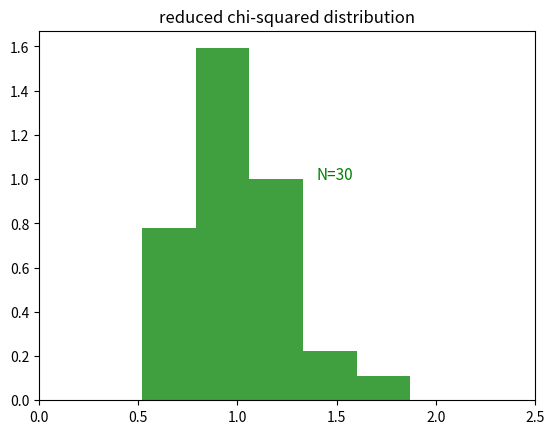

The matplotlib source for this figure:
"""
Interpreting Chi^2
[redacted]
excerpted/adapted from CAP REU tutorial September 2016; updated June 2021
"""
import numpy as np
import matplotlib.pyplot as plt
import numpy.random as npr

# experiment to illustrate Monte Carlo creation of chi^2 
# distributions for two values of N and model with no free
# parameters (so df = N-k = N)

i=0
if i == 0:
#for i in range(2):

  narr=30*(1+9*i) #30 first time, 300 second time
  chisqs=[]
  iters=100  # experiment with rerunning the plots many times
             # to see how the random variations change the chi^2
             # start w/ iters=100 then change iters to 1000 and repeat

  for j in range(iters):
    # create a data set with random errors whose underlying
    # functional form is y=1/x (no free parameters in model)
    xvals = np.zeros(narr)
    yvals = np.zeros(narr)
    xvals = np.arange(narr)/(1.+9.*i) + 1.
    errs=0.1
    yvals = 1./xvals + npr.normal(0,errs,narr)
    # what does npr.normal do?

    resids = np.abs(yvals - 1./xvals)
    # why are we subtracting 1./xvals?

    chisq = np.sum(resids**2 / errs**2)
    # roughly, how is chisq related to N?

    # what if we didn't know the errors and overestimated
    # them as 0.2 -- how would chi^2 change?

    chisqs.append(chisq) # building up iters trial values of chi^2
    
  if i==0:
      redchisqdist1 = np.array(chisqs)/narr
      # compute array of "reduced chi^2" values found for 1st N
      # what does "reduced" mean? why are we dividing by narr?

  if i==1:
      redchisqdist2 = np.array(chisqs)/narr
      # same thing for 2nd N 
      
plt.figure(1)
plt.clf()
n1, bins1, patches1 = plt.hist(redchisqdist1,bins=round(0.05*iters),density=1,histtype='stepfilled')
#n2, bins2, patches2 = plt.hist(redchisqdist2,bins=round(0.05*iters),density=1,histtype='step')
plt.setp(patches1,'facecolor','g','alpha',0.75)
plt.xlim(0,2.5)
#plt.setp(patches2,'hatch','///','alpha',0.75,color='blue')
# what good plotting strategies are being used here?

#plt.title('comparison of reduced chi-squared distributions')
plt.title('reduced chi-squared distribution') 
# switch titles above when you add N=300 case

plt.text(1.4,1,"N=30",size=11,color='g')
#plt.text(1.2,3,"N=300",size=11,color='b')

# Q: how can we determine the confidence level associated with
#    a certain deviation of reduced chi^2 from 1?
# A: we have to do the integral under the distribution --
#    e.g. for 3sigma (99.8%) confidence find x such that
#    the integral up to x contains 99.8% of the area
# how can you approximate this using np.argsort?
# make sure to set iters=1000 for this exercise....
inds=np.argsort(redchisqdist1)
#print() # fill in to print red. chi^2 for 99.8% conf. for N=30
#inds=np.argsort(redchisqdist2)
#print() # fill in to print red. chi^2 for 99.8% conf. for N=300
# look at the graph and verify your answers make visual sense
